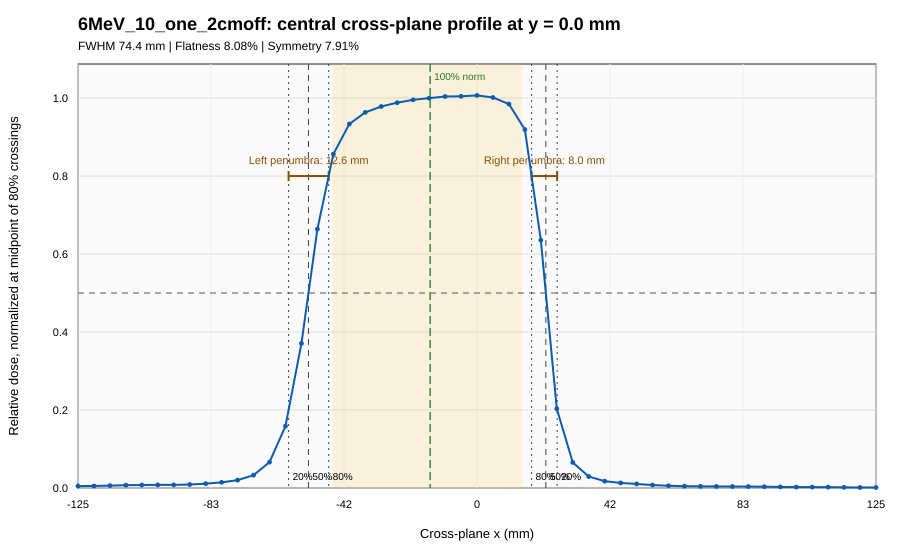

The data file committed next to this chart (first rows):
crossplane_x_mm_at_y0, dose_gy, relative_to_80_percent_midpoint, percent_of_80_percent_midpoint, directly_measured, interpolation_method
-125.0, 0.009358, 0.00485, 0.485, 0, vertical_offset_rows
-120.0, 0.01015, 0.005259, 0.5259, 1, direct
-115.0, 0.01168, 0.006053, 0.6053, 0, vertical_offset_rows
-110.0, 0.0139, 0.007203, 0.7203, 1, direct
-105.0, 0.01486, 0.007701, 0.7701, 0, vertical_offset_rows
-100.0, 0.01532, 0.007941, 0.7941, 1, direct
-95.0, 0.01544, 0.008001, 0.8001, 0, vertical_offset_rows
-90.0, 0.01719, 0.008907, 0.8907, 1, direct
-85.0, 0.02153, 0.01116, 1.116, 0, vertical_offset_rows
-80.0, 0.02801, 0.01451, 1.451, 1, direct
-75.0, 0.03882, 0.02012, 2.012, 0, vertical_offset_rows
-70.0, 0.06368, 0.033, 3.3, 1, direct
-65.0, 0.1281, 0.06638, 6.638, 0, vertical_offset_rows
-60.0, 0.3062, 0.1587, 15.87, 1, direct
-55.0, 0.7157, 0.3709, 37.09, 0, vertical_offset_rows
-50.0, 1.281, 0.6639, 66.39, 1, direct
-45.0, 1.652, 0.8563, 85.63, 0, vertical_offset_rows
-40.0, 1.801, 0.9335, 93.35, 1, direct
-35.0, 1.859, 0.9632, 96.32, 0, vertical_offset_rows
-30.0, 1.888, 0.9784, 97.84, 1, direct
-25.0, 1.907, 0.9881, 98.81, 0, vertical_offset_rows
-20.0, 1.921, 0.9955, 99.55, 1, direct
-15.0, 1.929, 0.9997, 99.97, 0, vertical_offset_rows
-10.0, 1.937, 1.004, 100.4, 1, direct
-5.0, 1.938, 1.005, 100.5, 0, vertical_offset_rows
0.0, 1.943, 1.007, 100.7, 1, direct
5.0, 1.933, 1.001, 100.1, 0, vertical_offset_rows
10.0, 1.9, 0.9847, 98.47, 1, direct
15.0, 1.774, 0.9193, 91.93, 0, vertical_offset_rows
20.0, 1.226, 0.6355, 63.55, 1, direct
25.0, 0.392, 0.2031, 20.31, 0, vertical_offset_rows
30.0, 0.1265, 0.06556, 6.556, 1, direct
35.0, 0.0567, 0.02939, 2.939, 0, vertical_offset_rows
40.0, 0.03384, 0.01754, 1.754, 1, direct
45.0, 0.02499, 0.01295, 1.295, 0, vertical_offset_rows
50.0, 0.02003, 0.01038, 1.038, 1, direct
55.0, 0.0144, 0.007464, 0.7464, 0, vertical_offset_rows
60.0, 0.01096, 0.005681, 0.5681, 1, direct
65.0, 0.008955, 0.004641, 0.4641, 0, vertical_offset_rows
70.0, 0.008043, 0.004168, 0.4168, 1, direct
75.0, 0.007747, 0.004015, 0.4015, 0, vertical_offset_rows
80.0, 0.007335, 0.003801, 0.3801, 1, direct
85.0, 0.007016, 0.003636, 0.3636, 0, vertical_offset_rows
90.0, 0.00638, 0.003307, 0.3307, 1, direct
95.0, 0.00525, 0.002721, 0.2721, 0, vertical_offset_rows
100.0, 0.004504, 0.002334, 0.2334, 1, direct
105.0, 0.004525, 0.002345, 0.2345, 0, vertical_offset_rows
110.0, 0.004299, 0.002228, 0.2228, 1, direct
115.0, 0.003191, 0.001654, 0.1654, 0, vertical_offset_rows
120.0, 0.00249, 0.001291, 0.1291, 1, direct
125.0, 0.002527, 0.001309, 0.1309, 0, vertical_offset_rows
